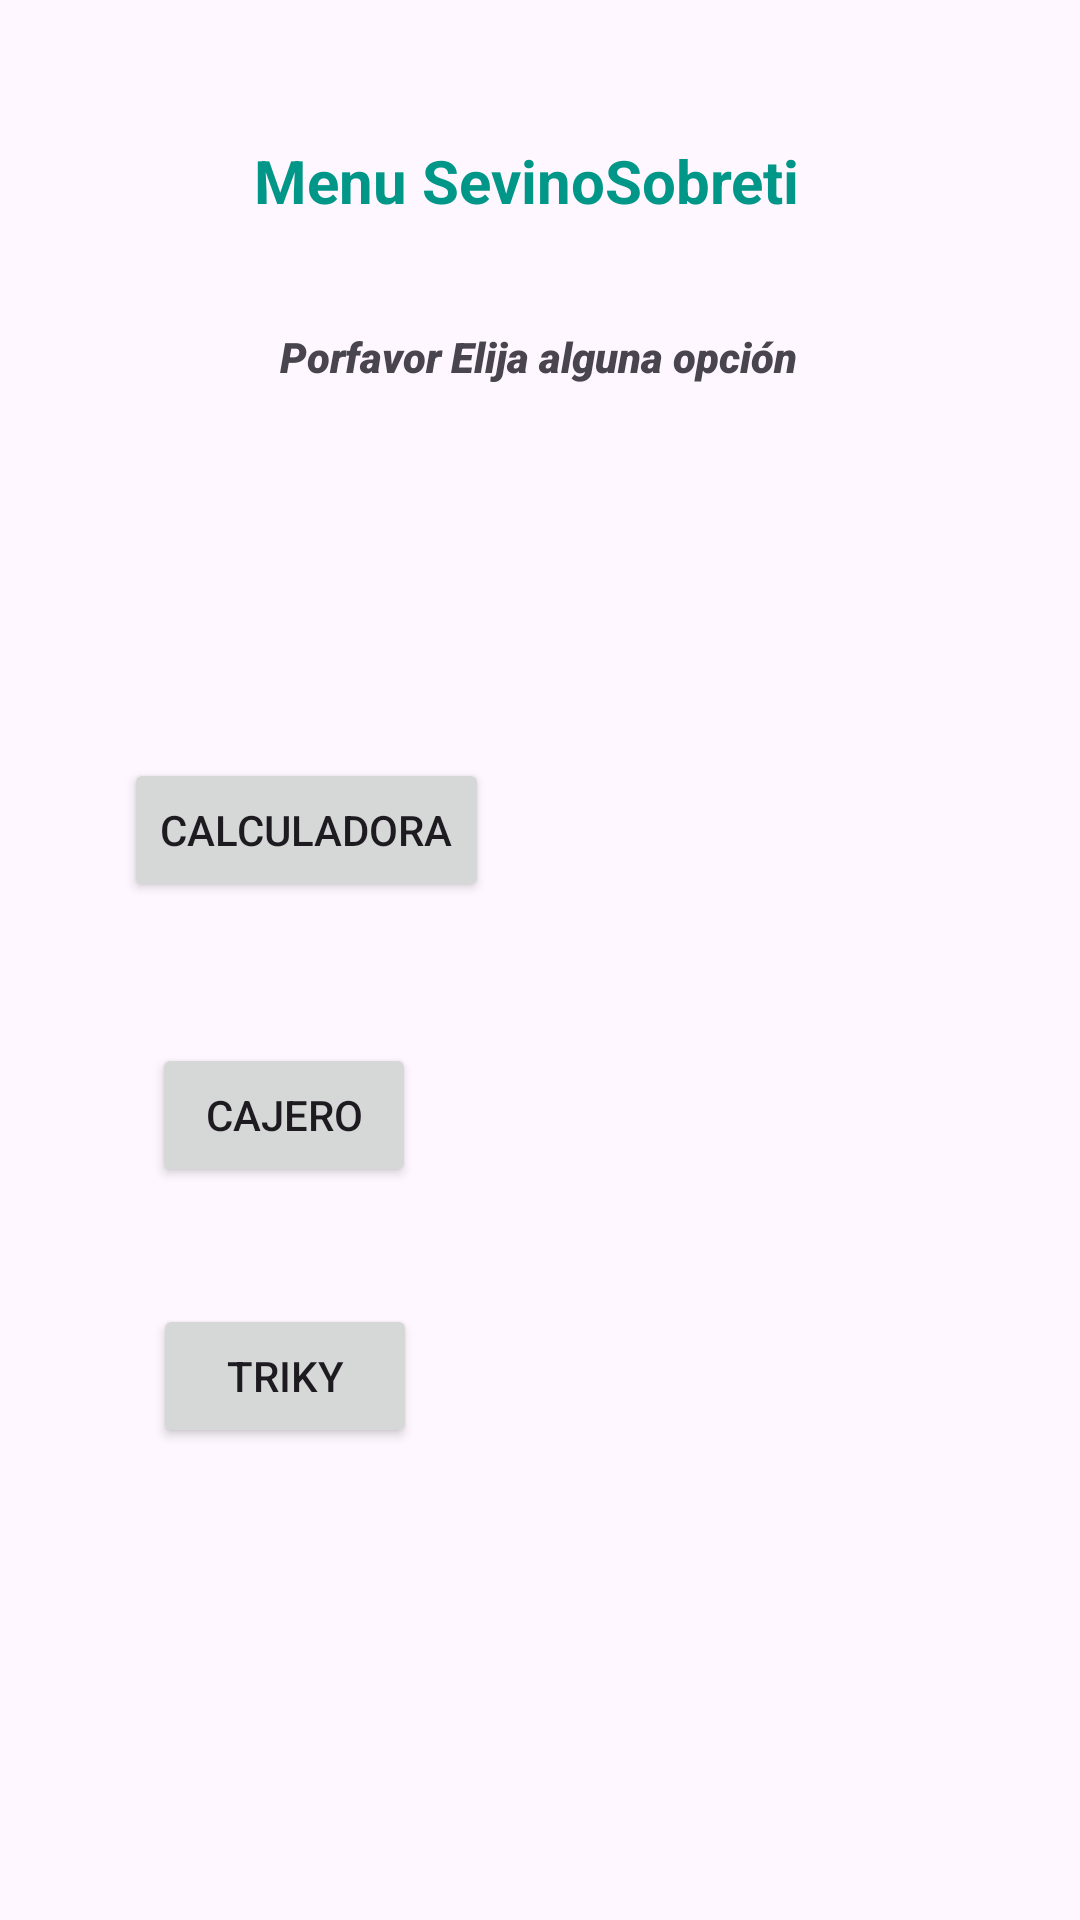

This screen was rendered from an Android layout file. Write that file and the resources it references.
<!-- AndroidManifest.xml: application theme Theme.MyprimeraApp -->
<!-- res/layout/activity_main_menu.xml -->
<?xml version="1.0" encoding="utf-8"?>
<androidx.constraintlayout.widget.ConstraintLayout xmlns:android="http://schemas.android.com/apk/res/android"
    xmlns:app="http://schemas.android.com/apk/res-auto"
    xmlns:tools="http://schemas.android.com/tools"
    android:layout_width="match_parent"
    android:layout_height="match_parent"
    tools:context=".MainActivityMenu">

    <Button
        android:id="@+id/buttonCalculadora"
        android:layout_width="wrap_content"
        android:layout_height="wrap_content"
        android:text="Calculadora"
        app:layout_constraintBottom_toBottomOf="parent"
        app:layout_constraintEnd_toEndOf="parent"
        app:layout_constraintHorizontal_bias="0.174"
        app:layout_constraintStart_toStartOf="parent"
        app:layout_constraintTop_toTopOf="parent"
        app:layout_constraintVertical_bias="0.427" />

    <TextView
        android:id="@+id/textView5"
        android:layout_width="wrap_content"
        android:layout_height="wrap_content"
        android:text="Menu SevinoSobreti"
        android:textAlignment="viewStart"
        android:textColor="#009688"
        android:textSize="20sp"
        android:textStyle="bold"
        app:layout_constraintBottom_toBottomOf="parent"
        app:layout_constraintEnd_toEndOf="parent"
        app:layout_constraintHorizontal_bias="0.475"
        app:layout_constraintStart_toStartOf="parent"
        app:layout_constraintTop_toTopOf="parent"
        app:layout_constraintVertical_bias="0.076" />

    <TextView
        android:id="@+id/textView6"
        android:layout_width="wrap_content"
        android:layout_height="wrap_content"
        android:fontFamily="sans-serif-black"
        android:text="Porfavor Elija alguna opción"
        android:textAlignment="textStart"
        android:textAllCaps="false"
        android:textStyle="italic"
        app:layout_constraintBottom_toBottomOf="parent"
        app:layout_constraintEnd_toEndOf="parent"
        app:layout_constraintHorizontal_bias="0.497"
        app:layout_constraintStart_toStartOf="parent"
        app:layout_constraintTop_toTopOf="parent"
        app:layout_constraintVertical_bias="0.176" />

    <Button
        android:id="@+id/buttonCajero"
        android:layout_width="wrap_content"
        android:layout_height="wrap_content"
        android:text="Cajero"
        app:layout_constraintBottom_toBottomOf="parent"
        app:layout_constraintEnd_toEndOf="parent"
        app:layout_constraintHorizontal_bias="0.186"
        app:layout_constraintStart_toStartOf="parent"
        app:layout_constraintTop_toTopOf="parent"
        app:layout_constraintVertical_bias="0.587" />

    <Button
        android:id="@+id/buttonTriky"
        android:layout_width="wrap_content"
        android:layout_height="wrap_content"
        android:text="Triky"
        app:layout_constraintBottom_toBottomOf="parent"
        app:layout_constraintEnd_toEndOf="parent"
        app:layout_constraintHorizontal_bias="0.187"
        app:layout_constraintStart_toStartOf="parent"
        app:layout_constraintTop_toTopOf="parent"
        app:layout_constraintVertical_bias="0.734" />

</androidx.constraintlayout.widget.ConstraintLayout>
<!-- resources referenced by this layout -->
<resources>
  <style name="Theme.MyprimeraApp" parent="Base.Theme.MyprimeraApp" />
  <style name="Base.Theme.MyprimeraApp" parent="Theme.Material3.DayNight.NoActionBar">
          
          
      </style>
</resources>
